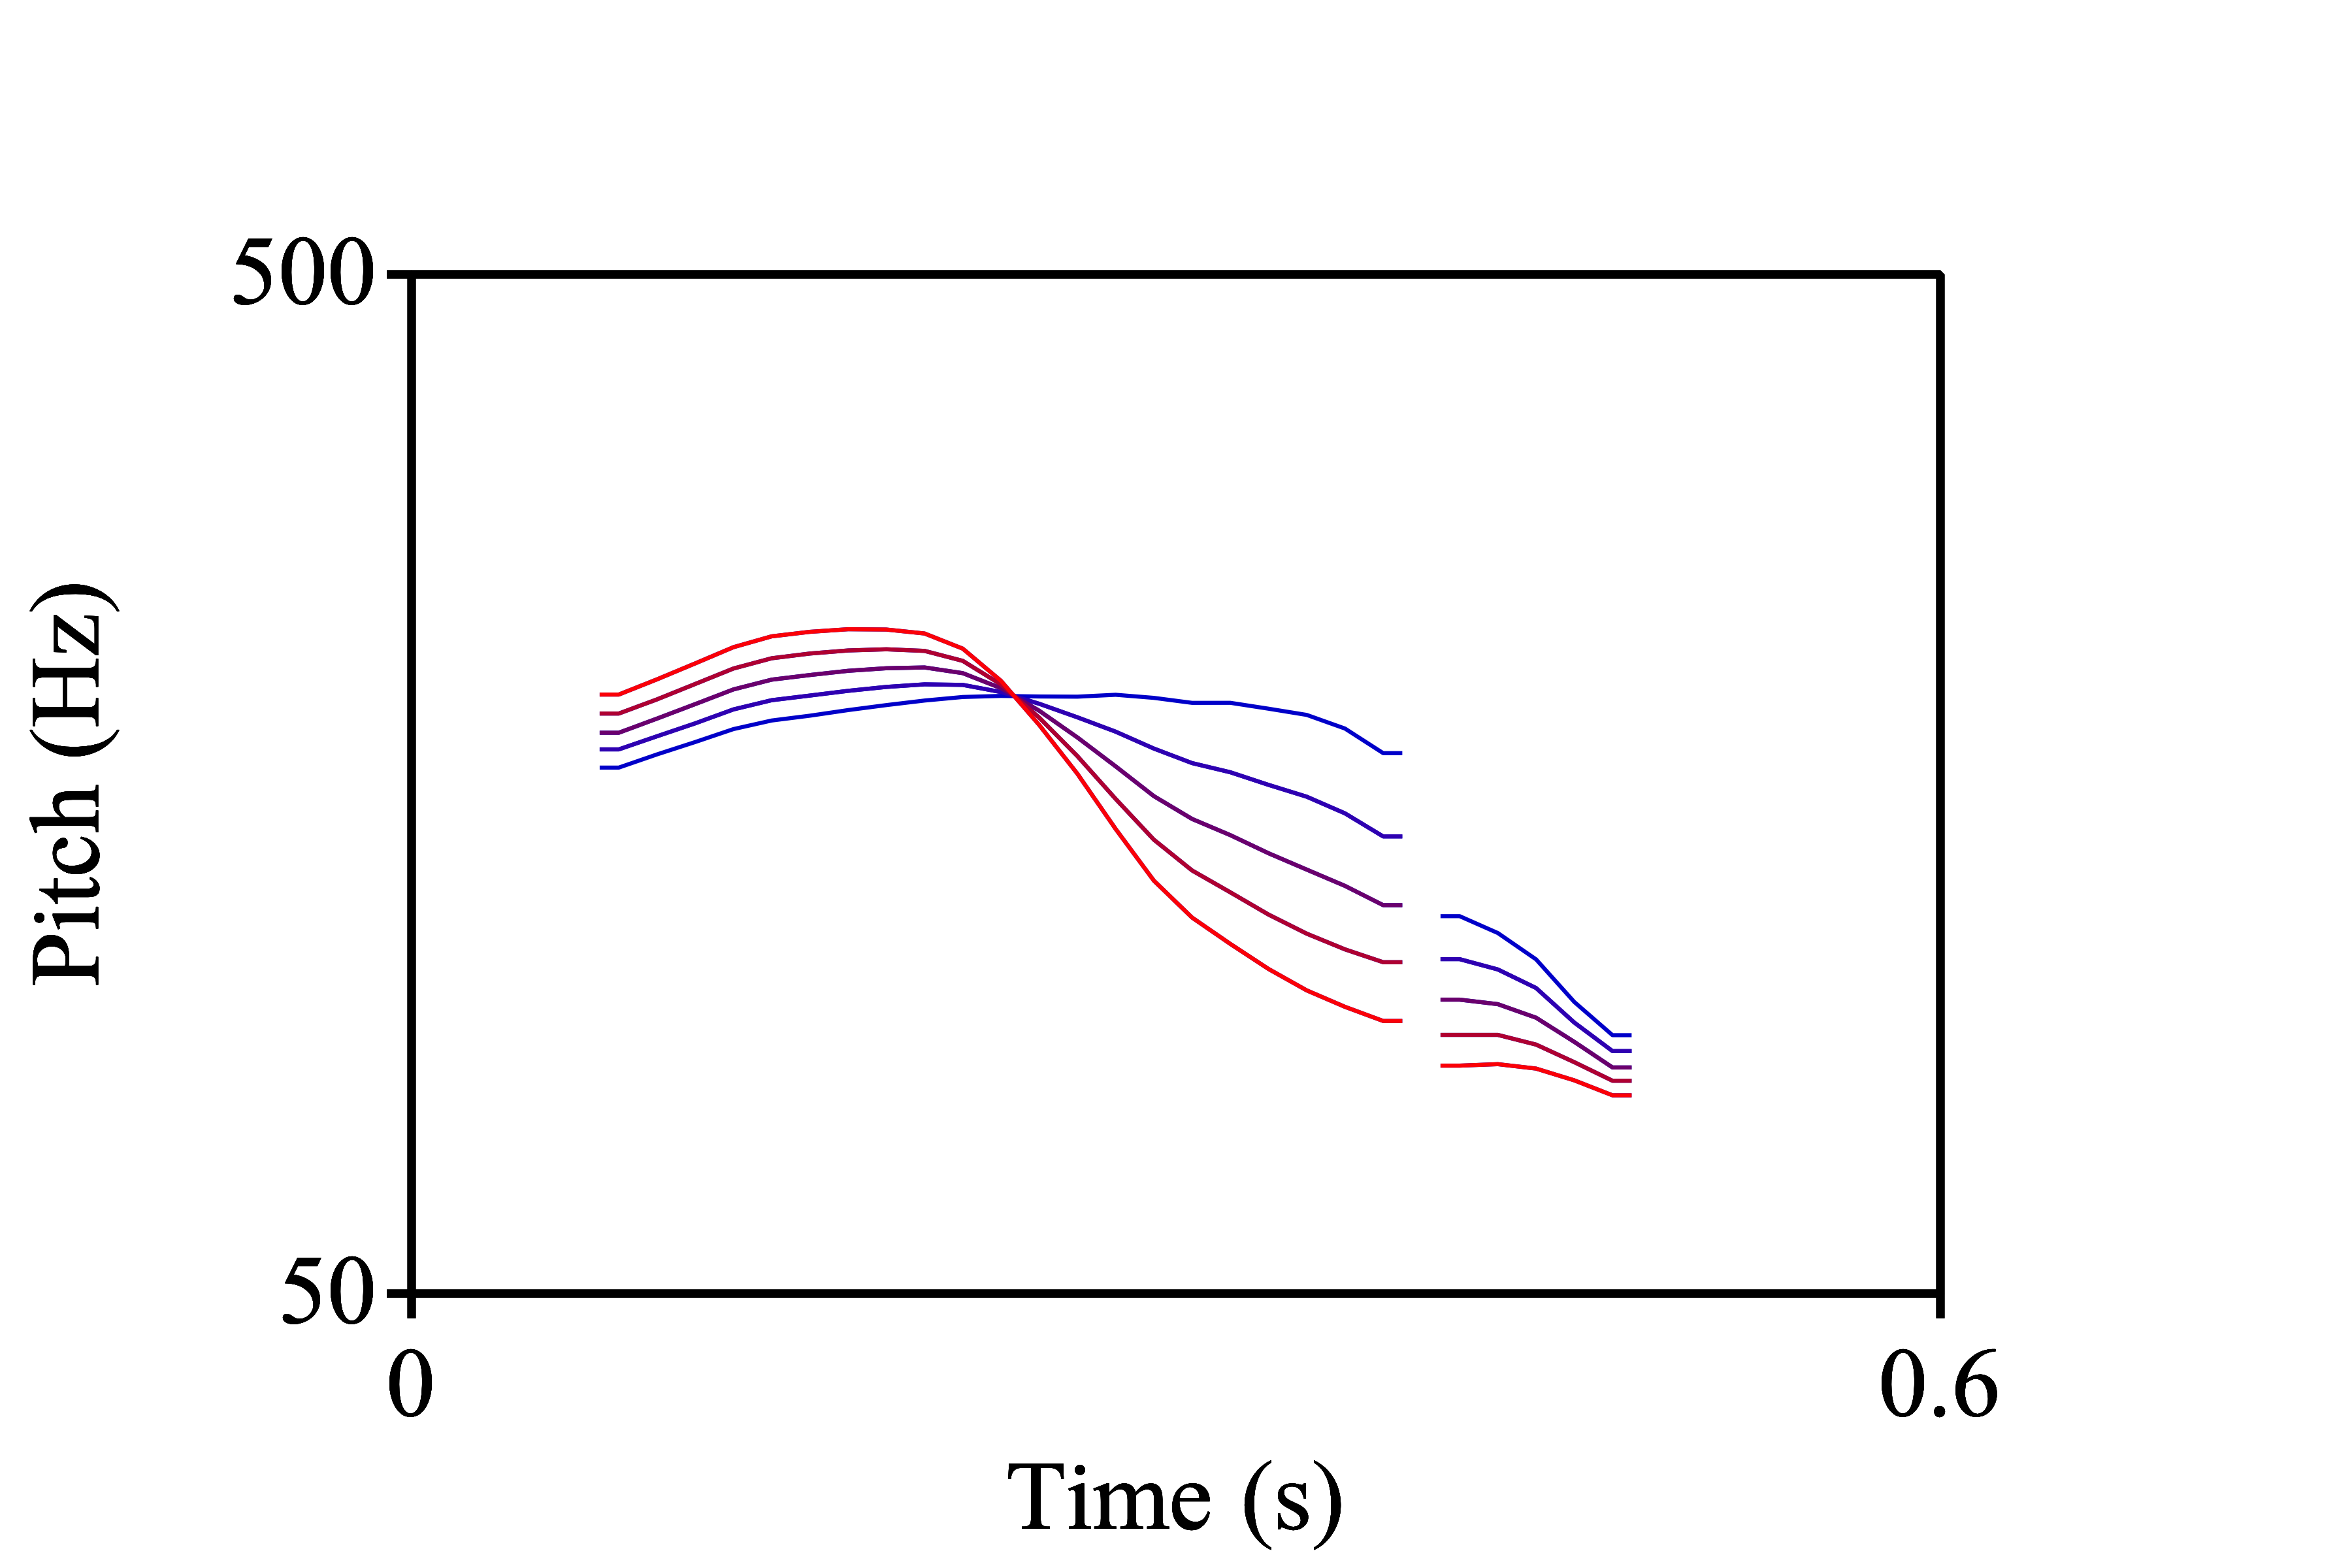

Source data for this figure (header and first rows):
sound1, sound2, duration_step, f0_step_number, time, f0_1, f0_2, f0_interp, method
tooru_origin_toru_dur_6, toru_origin_tooru_dur_6, dur_6, 5, 0.081, 308.4, 276.3, 308.4, log
tooru_origin_toru_dur_6, toru_origin_tooru_dur_6, dur_6, 5, 0.091, 315.2, 283.1, 315.2, log
tooru_origin_toru_dur_6, toru_origin_tooru_dur_6, dur_6, 5, 0.101, 321.9, 288.6, 321.9, log
tooru_origin_toru_dur_6, toru_origin_tooru_dur_6, dur_6, 5, 0.111, 328.5, 293.4, 328.5, log
tooru_origin_toru_dur_6, toru_origin_tooru_dur_6, dur_6, 5, 0.121, 333.8, 297.6, 333.8, log
tooru_origin_toru_dur_6, toru_origin_tooru_dur_6, dur_6, 5, 0.131, 337.8, 301.3, 337.8, log
tooru_origin_toru_dur_6, toru_origin_tooru_dur_6, dur_6, 5, 0.141, 340.5, 303.3, 340.5, log
tooru_origin_toru_dur_6, toru_origin_tooru_dur_6, dur_6, 5, 0.151, 341.8, 304.5, 341.8, log
tooru_origin_toru_dur_6, toru_origin_tooru_dur_6, dur_6, 5, 0.161, 342.8, 305.6, 342.8, log
tooru_origin_toru_dur_6, toru_origin_tooru_dur_6, dur_6, 5, 0.171, 343.5, 307.4, 343.5, log
tooru_origin_toru_dur_6, toru_origin_tooru_dur_6, dur_6, 5, 0.181, 343.6, 309.5, 343.6, log
tooru_origin_toru_dur_6, toru_origin_tooru_dur_6, dur_6, 5, 0.191, 343.4, 311, 343.4, log
tooru_origin_toru_dur_6, toru_origin_tooru_dur_6, dur_6, 5, 0.201, 342.9, 312.2, 342.9, log
tooru_origin_toru_dur_6, toru_origin_tooru_dur_6, dur_6, 5, 0.211, 339.2, 313, 339.2, log
tooru_origin_toru_dur_6, toru_origin_tooru_dur_6, dur_6, 5, 0.221, 332.5, 313.9, 332.5, log
tooru_origin_toru_dur_6, toru_origin_tooru_dur_6, dur_6, 5, 0.231, 322.7, 314.4, 322.7, log
tooru_origin_toru_dur_6, toru_origin_tooru_dur_6, dur_6, 5, 0.241, 309.4, 314.5, 309.4, log
tooru_origin_toru_dur_6, toru_origin_tooru_dur_6, dur_6, 5, 0.251, 295.7, 314.7, 295.7, log
tooru_origin_toru_dur_6, toru_origin_tooru_dur_6, dur_6, 5, 0.261, 281.7, 314.6, 281.7, log
tooru_origin_toru_dur_6, toru_origin_tooru_dur_6, dur_6, 5, 0.271, 264.9, 314.4, 264.9, log
tooru_origin_toru_dur_6, toru_origin_tooru_dur_6, dur_6, 5, 0.281, 248.5, 313.9, 248.5, log
tooru_origin_toru_dur_6, toru_origin_tooru_dur_6, dur_6, 5, 0.291, 232.6, 313.3, 232.6, log
tooru_origin_toru_dur_6, toru_origin_tooru_dur_6, dur_6, 5, 0.301, 221.8, 312.7, 221.8, log
tooru_origin_toru_dur_6, toru_origin_tooru_dur_6, dur_6, 5, 0.311, 212.2, 311.9, 212.2, log
tooru_origin_toru_dur_6, toru_origin_tooru_dur_6, dur_6, 5, 0.321, 204, 311.1, 204, log
tooru_origin_toru_dur_6, toru_origin_tooru_dur_6, dur_6, 5, 0.331, 196.8, 310.3, 196.8, log
tooru_origin_toru_dur_6, toru_origin_tooru_dur_6, dur_6, 5, 0.341, 189.9, 309.5, 189.9, log
tooru_origin_toru_dur_6, toru_origin_tooru_dur_6, dur_6, 5, 0.351, 183.3, 308.2, 183.3, log
tooru_origin_toru_dur_6, toru_origin_tooru_dur_6, dur_6, 5, 0.361, 178, 306, 178, log
tooru_origin_toru_dur_6, toru_origin_tooru_dur_6, dur_6, 5, 0.371, 175.4, 300.1, 175.4, log
tooru_origin_toru_dur_6, toru_origin_tooru_dur_6, dur_6, 5, 0.381, NA, 283.6, NA, log
tooru_origin_toru_dur_6, toru_origin_tooru_dur_6, dur_6, 5, 0.391, NA, 261, NA, log
tooru_origin_toru_dur_6, toru_origin_tooru_dur_6, dur_6, 5, 0.401, NA, 238.6, NA, log
tooru_origin_toru_dur_6, toru_origin_tooru_dur_6, dur_6, 5, 0.411, 152.7, 224.4, 152.7, log
tooru_origin_toru_dur_6, toru_origin_tooru_dur_6, dur_6, 5, 0.421, 152.6, 215.3, 152.6, log
tooru_origin_toru_dur_6, toru_origin_tooru_dur_6, dur_6, 5, 0.431, 151.5, 207.2, 151.5, log
tooru_origin_toru_dur_6, toru_origin_tooru_dur_6, dur_6, 5, 0.441, 149.7, 195.4, 149.7, log
tooru_origin_toru_dur_6, toru_origin_tooru_dur_6, dur_6, 5, 0.451, 145.8, 181.4, 145.8, log
tooru_origin_toru_dur_6, toru_origin_tooru_dur_6, dur_6, 5, 0.461, 141.1, 166.9, 141.1, log
tooru_origin_toru_dur_6, toru_origin_tooru_dur_6, dur_6, 4, 0.081, 308.4, 276.3, 300.1, log
tooru_origin_toru_dur_6, toru_origin_tooru_dur_6, dur_6, 4, 0.091, 315.2, 283.1, 306.8, log
tooru_origin_toru_dur_6, toru_origin_tooru_dur_6, dur_6, 4, 0.101, 321.9, 288.6, 313.2, log
tooru_origin_toru_dur_6, toru_origin_tooru_dur_6, dur_6, 4, 0.111, 328.5, 293.4, 319.3, log
tooru_origin_toru_dur_6, toru_origin_tooru_dur_6, dur_6, 4, 0.121, 333.8, 297.6, 324.4, log
tooru_origin_toru_dur_6, toru_origin_tooru_dur_6, dur_6, 4, 0.131, 337.8, 301.3, 328.3, log
tooru_origin_toru_dur_6, toru_origin_tooru_dur_6, dur_6, 4, 0.141, 340.5, 303.3, 330.8, log
tooru_origin_toru_dur_6, toru_origin_tooru_dur_6, dur_6, 4, 0.151, 341.8, 304.5, 332.1, log
tooru_origin_toru_dur_6, toru_origin_tooru_dur_6, dur_6, 4, 0.161, 342.8, 305.6, 333.1, log
tooru_origin_toru_dur_6, toru_origin_tooru_dur_6, dur_6, 4, 0.171, 343.5, 307.4, 334.1, log
tooru_origin_toru_dur_6, toru_origin_tooru_dur_6, dur_6, 4, 0.181, 343.6, 309.5, 334.8, log
tooru_origin_toru_dur_6, toru_origin_tooru_dur_6, dur_6, 4, 0.191, 343.4, 311, 335, log
tooru_origin_toru_dur_6, toru_origin_tooru_dur_6, dur_6, 4, 0.201, 342.9, 312.2, 334.9, log
tooru_origin_toru_dur_6, toru_origin_tooru_dur_6, dur_6, 4, 0.211, 339.2, 313, 332.4, log
tooru_origin_toru_dur_6, toru_origin_tooru_dur_6, dur_6, 4, 0.221, 332.5, 313.9, 327.7, log
tooru_origin_toru_dur_6, toru_origin_tooru_dur_6, dur_6, 4, 0.231, 322.7, 314.4, 320.6, log
tooru_origin_toru_dur_6, toru_origin_tooru_dur_6, dur_6, 4, 0.241, 309.4, 314.5, 310.7, log
tooru_origin_toru_dur_6, toru_origin_tooru_dur_6, dur_6, 4, 0.251, 295.7, 314.7, 300.3, log
tooru_origin_toru_dur_6, toru_origin_tooru_dur_6, dur_6, 4, 0.261, 281.7, 314.6, 289.6, log
tooru_origin_toru_dur_6, toru_origin_tooru_dur_6, dur_6, 4, 0.271, 264.9, 314.4, 276.4, log
tooru_origin_toru_dur_6, toru_origin_tooru_dur_6, dur_6, 4, 0.281, 248.5, 313.9, 263.4, log
... 135 more rows
